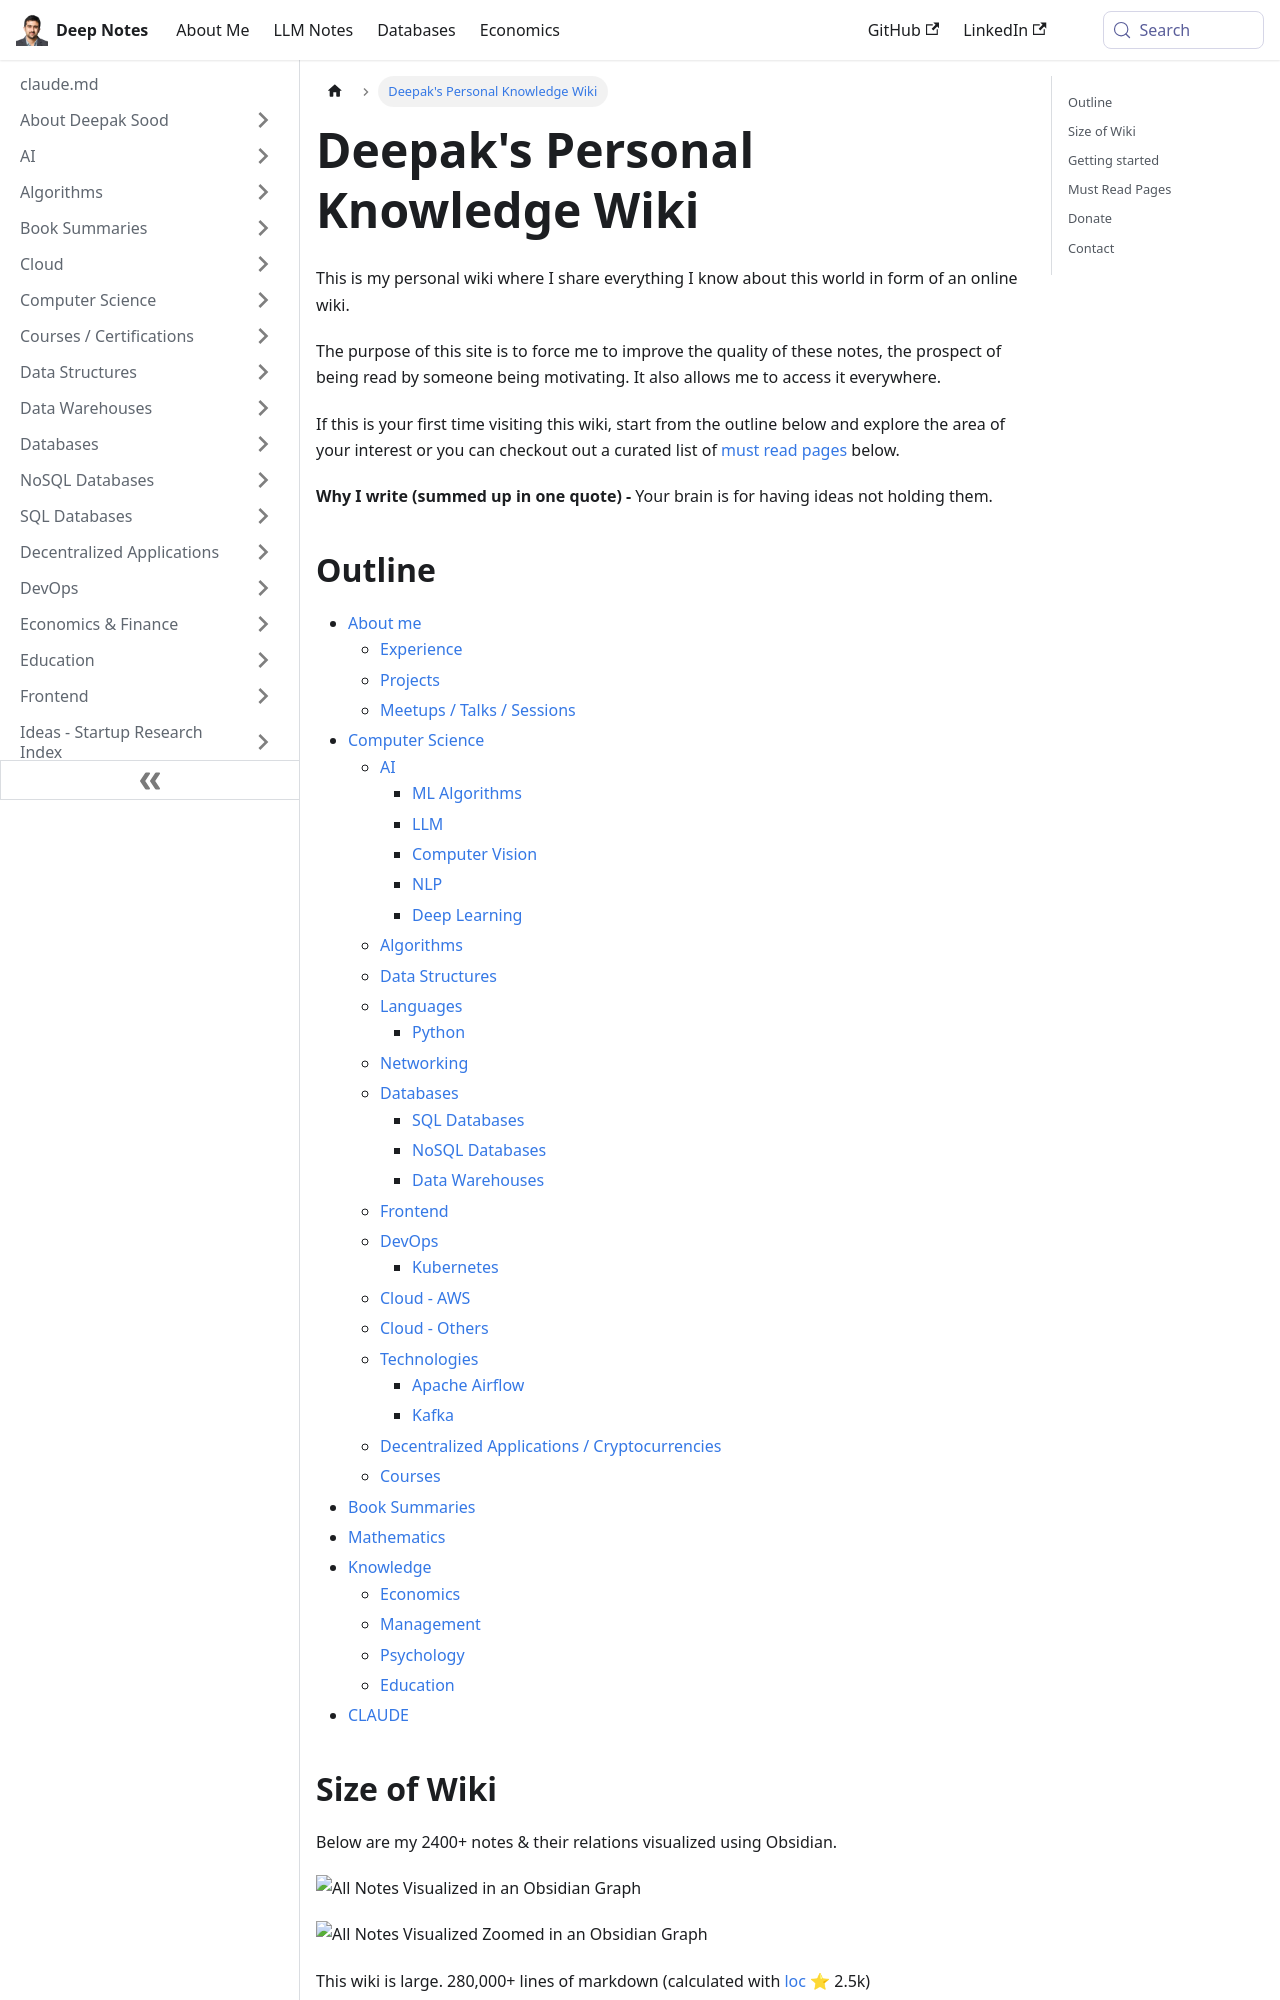

repository: deepaksood619/deepaksood619.github.io · page: index.html · generator: docusaurus

# Deepak's Personal Wiki | Deep Notes

Deployed at - [https://deepaksood619.github.io/](https://deepaksood619.github.io/)

This is my personal wiki where I share everything I know about this world in form of an online wiki.

The purpose of this site is to force me to improve the quality of these notes, the prospect of being read by someone being motivating. It also allows me to access it everywhere.

If this is your first time visiting this wiki, take a look at [outline](https://deepaksood619.github.io/#outline)

**Why I write (summed up in one quote) -** Your brain is for having ideas not holding them.

## Size of Wiki

Below are my 2400+ notes & their relations visualized using Obsidian.

![All Notes Visualized in an Obsidian Graph](docs/media/notes-visualized.jpg)

![All Notes Visualized Zoomed in an Obsidian Graph](docs/media/notes-visualized-zoom.jpg)

This wiki is large. 280,000+ lines of markdown (calculated with [loc](https://github.com/cgag/loc))

```bash
loc

--------------------------------------------------------------------------------
 Language             Files        Lines        Blank      Comment         Code
--------------------------------------------------------------------------------
 Markdown              2753       392293       113453            0       278840
 JSON                     3        22826            0            0        22826
 JavaScript               5          620           82          142          396
 YAML                     1           50            5           22           23
 CSS                      1           30            2            7           21
 Bourne Shell             3           17            0            3           14
 Plain Text               2            3            0            0            3
--------------------------------------------------------------------------------
 Total                 2768       415839       113542          174       302123
--------------------------------------------------------------------------------
```
